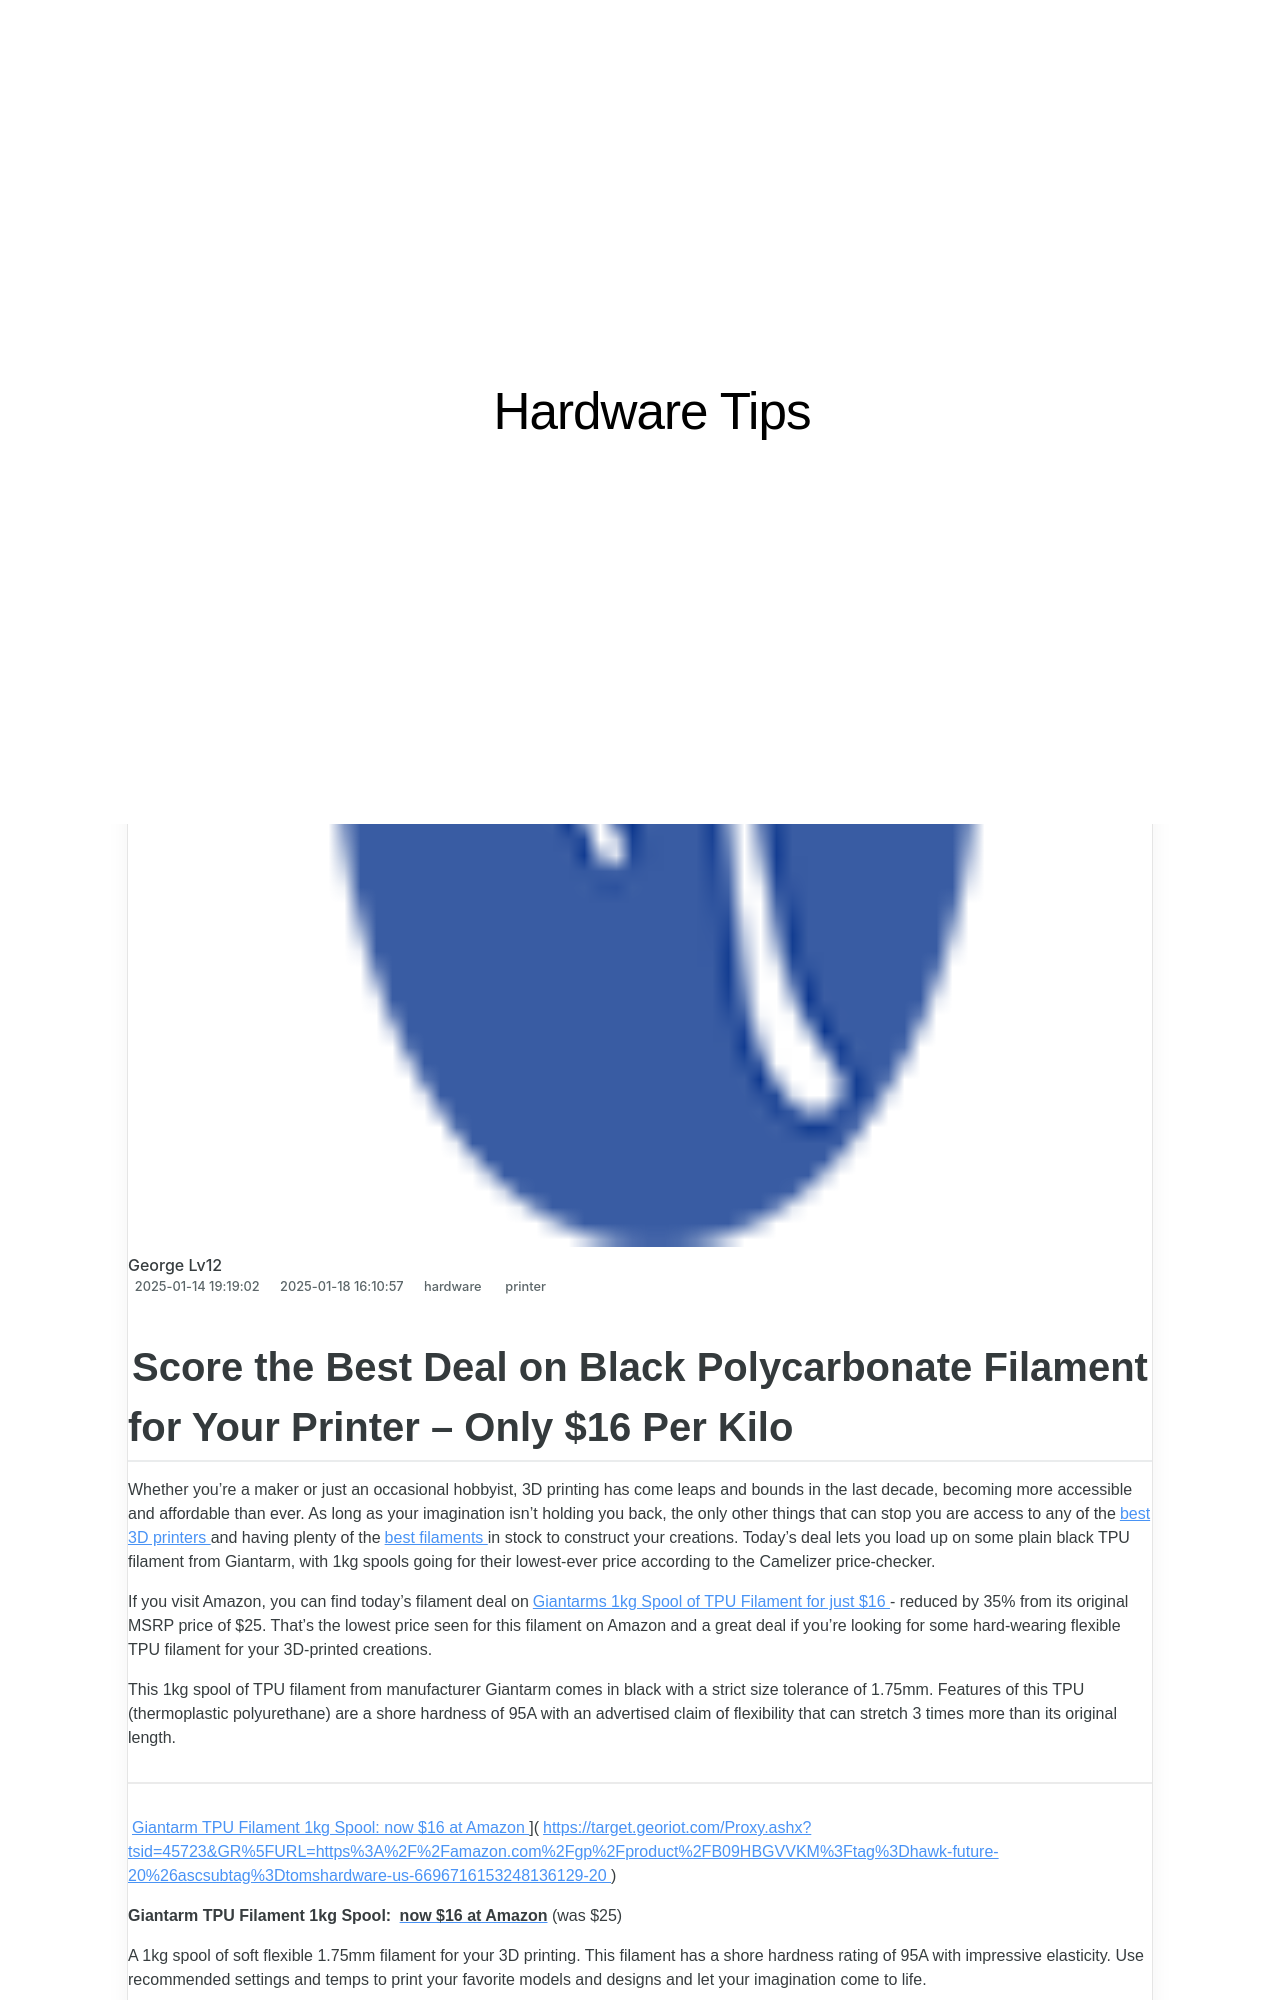

repository: techidaily/site-hardware-tips · page: ultimate-tutorial-on-operating-orca-slicer-software/index.html · generator: jekyll

---
title: Ultimate Tutorial on Operating ORCA-Slicer Software
date: 2025-01-14T19:19:02.152Z
updated: 2025-01-18T16:10:57.140Z
tags:
  - printer
categories:
  - hardware
thumbnail: https://cdn.mos.cms.futurecdn.net/JBtGPKWFDrEwAPVyXf8JuC-320-80.png
---
